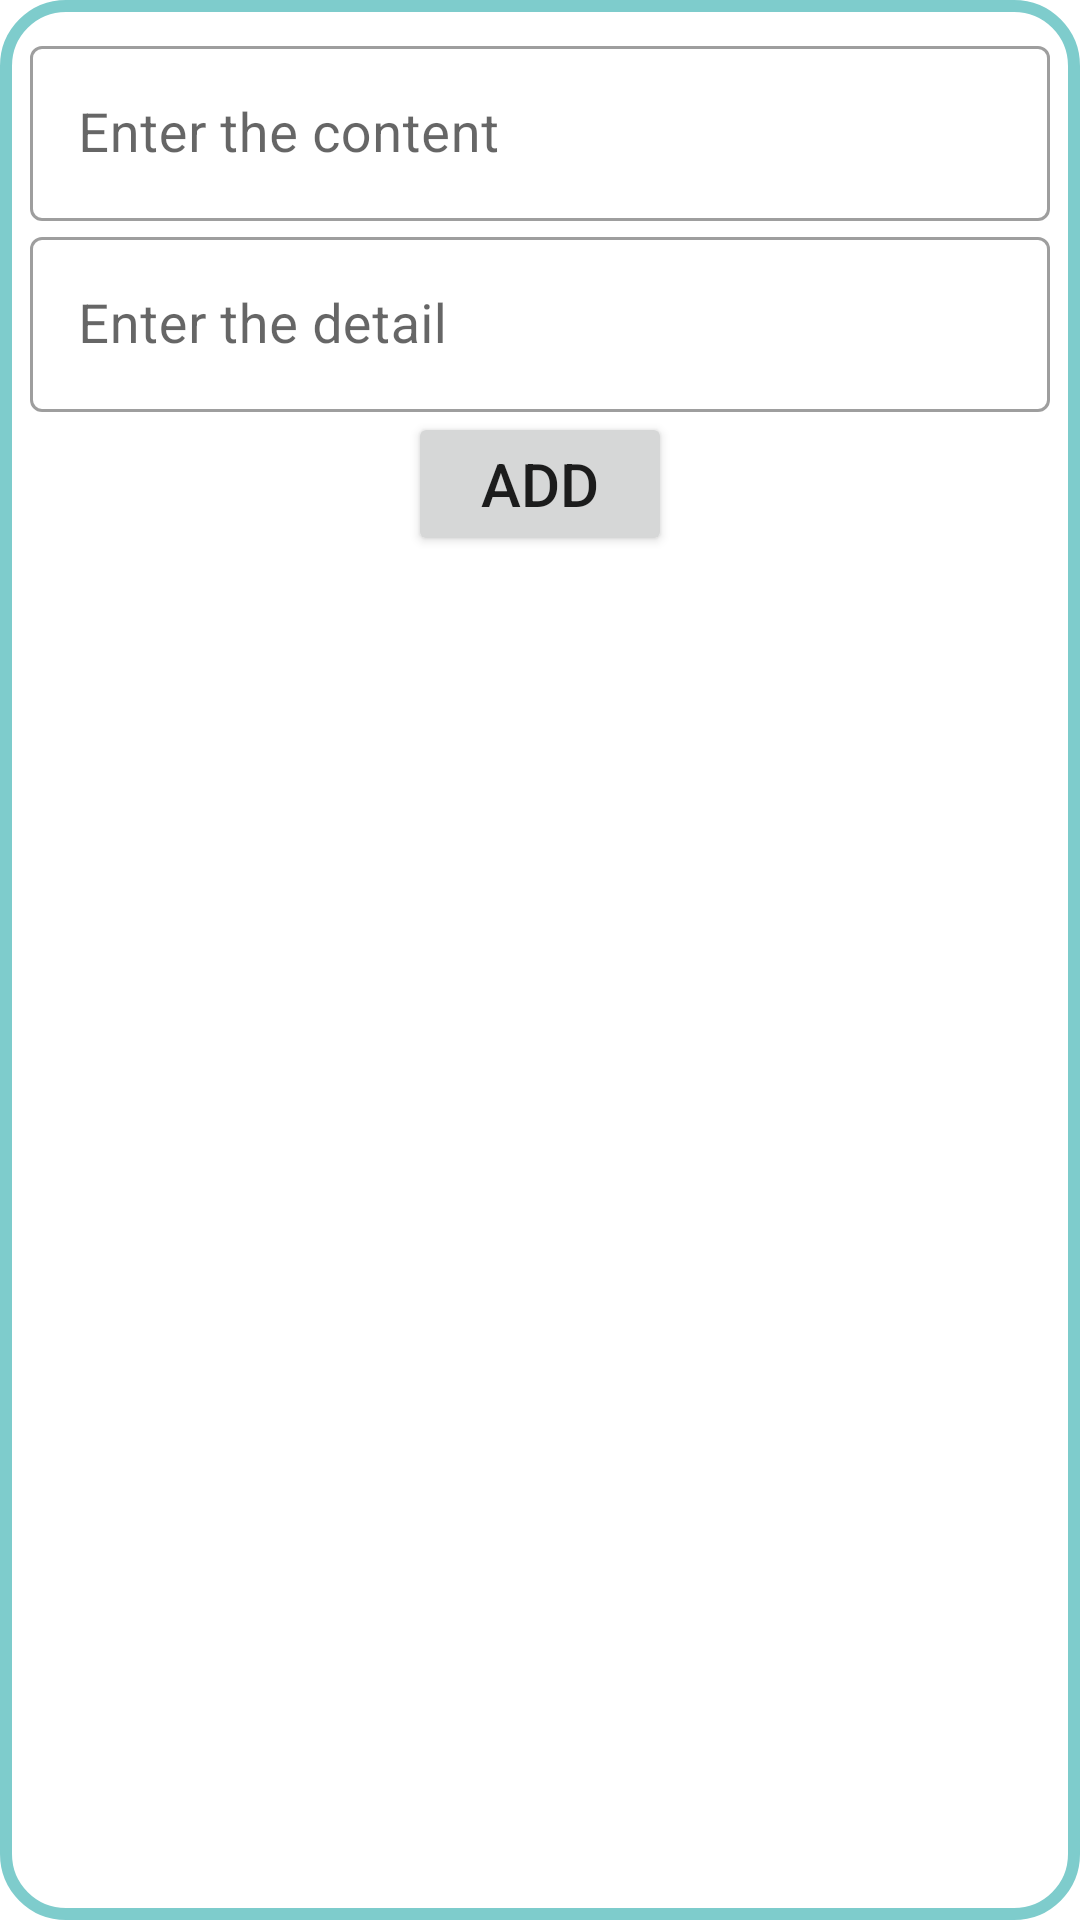

The Android layout XML behind this screen, and the referenced resources:
<!-- AndroidManifest.xml: application theme Theme.Remind_App -->
<!-- res/layout/dialog_note_add.xml -->
<?xml version="1.0" encoding="utf-8"?>
<androidx.constraintlayout.widget.ConstraintLayout xmlns:android="http://schemas.android.com/apk/res/android"
    android:layout_width="@dimen/size_big"
    android:layout_height="wrap_content"
    xmlns:app="http://schemas.android.com/apk/res-auto"
    android:padding="@dimen/padding"
    android:background="@drawable/style_of_item">

    <com.google.android.material.textfield.TextInputLayout
        style="@style/Widget.MaterialComponents.TextInputLayout.OutlinedBox"
        android:layout_width="match_parent"
        android:layout_height="wrap_content"
        app:layout_constraintTop_toTopOf="parent"
        app:layout_constraintStart_toStartOf="parent"
        android:id="@+id/layoutContent">

        <com.google.android.material.textfield.TextInputEditText
            android:id="@+id/editItemContent"
            android:hint="@string/hint_note_dialog_content"
            android:textSize="@dimen/small_text"
            android:layout_width="match_parent"
            android:layout_height="wrap_content"
            android:singleLine="true"
            android:ems="10"
            android:inputType="textCapSentences" />
    </com.google.android.material.textfield.TextInputLayout>

    <com.google.android.material.textfield.TextInputLayout
        style="@style/Widget.MaterialComponents.TextInputLayout.OutlinedBox"
        android:layout_width="match_parent"
        android:layout_height="wrap_content"
        app:layout_constraintTop_toBottomOf="@id/layoutContent"
        app:layout_constraintStart_toStartOf="parent"
        android:layout_marginTop="@dimen/margin_medium"
        android:id="@+id/layoutDetail"
        >
        <com.google.android.material.textfield.TextInputEditText
            android:id="@+id/editItemDetail"
            android:hint="@string/hint_note_dialog_detail"
            android:textSize="@dimen/small_text"
            android:layout_width="match_parent"
            android:layout_height="wrap_content"
            android:singleLine="true"
            android:ems="10"
            android:inputType="textCapSentences" />
    </com.google.android.material.textfield.TextInputLayout>

    <Button
        android:id="@+id/btnAdd_inDialog"
        android:text="@string/button_add"
        android:textSize="@dimen/button_text"
        android:layout_width="wrap_content"
        android:layout_height="wrap_content"
        android:layout_marginTop="@dimen/margin_medium"
        app:layout_constraintTop_toBottomOf="@id/layoutDetail"
        app:layout_constraintRight_toRightOf="parent"
        app:layout_constraintLeft_toLeftOf="parent"
        />


</androidx.constraintlayout.widget.ConstraintLayout>
<!-- resources referenced by this layout -->
<resources>
  <dimen name="button_text">20dp</dimen>
  <dimen name="padding">10dp</dimen>
  <dimen name="small_text">18sp</dimen>
  <!-- drawable style_of_item (drawable) -->
  <?xml version="1.0" encoding="utf-8"?>
  <shape xmlns:android="http://schemas.android.com/apk/res/android">
  
      <corners
          android:radius="20dp" />
      <solid
          android:color="@color/material_on_primary_disabled"/>
      <stroke
          android:color="#7ECCCC"
          android:width="4dp"/>
  </shape>
  <string name="button_add">Add</string>
  <string name="hint_note_dialog_content">Enter the content</string>
  <string name="hint_note_dialog_detail">Enter the detail</string>
  <style name="Theme.Remind_App" parent="Theme.MaterialComponents.DayNight.DarkActionBar">
          
          <item name="colorPrimary">@color/purple_500</item>
          <item name="colorPrimaryVariant">@color/purple_700</item>
          <item name="colorOnPrimary">@color/white</item>
          
          <item name="colorSecondary">@color/teal_200</item>
          <item name="colorSecondaryVariant">@color/teal_700</item>
          <item name="colorOnSecondary">@color/black</item>
          
          <item name="android:statusBarColor" tools:targetApi="l">?attr/colorPrimaryVariant</item>
          
      </style>
  <!-- not gathered from this repository: default colours our renderer supplied (Android Studio template values) -->
  <color name="purple_500">#FF6200EE</color>
  <color name="purple_700">#FF3700B3</color>
  <color name="teal_200">#FF03DAC5</color>
  <color name="teal_700">#FF018786</color>
  <color name="black">#FF000000</color>
  <color name="white">#FFFFFFFF</color>
</resources>
